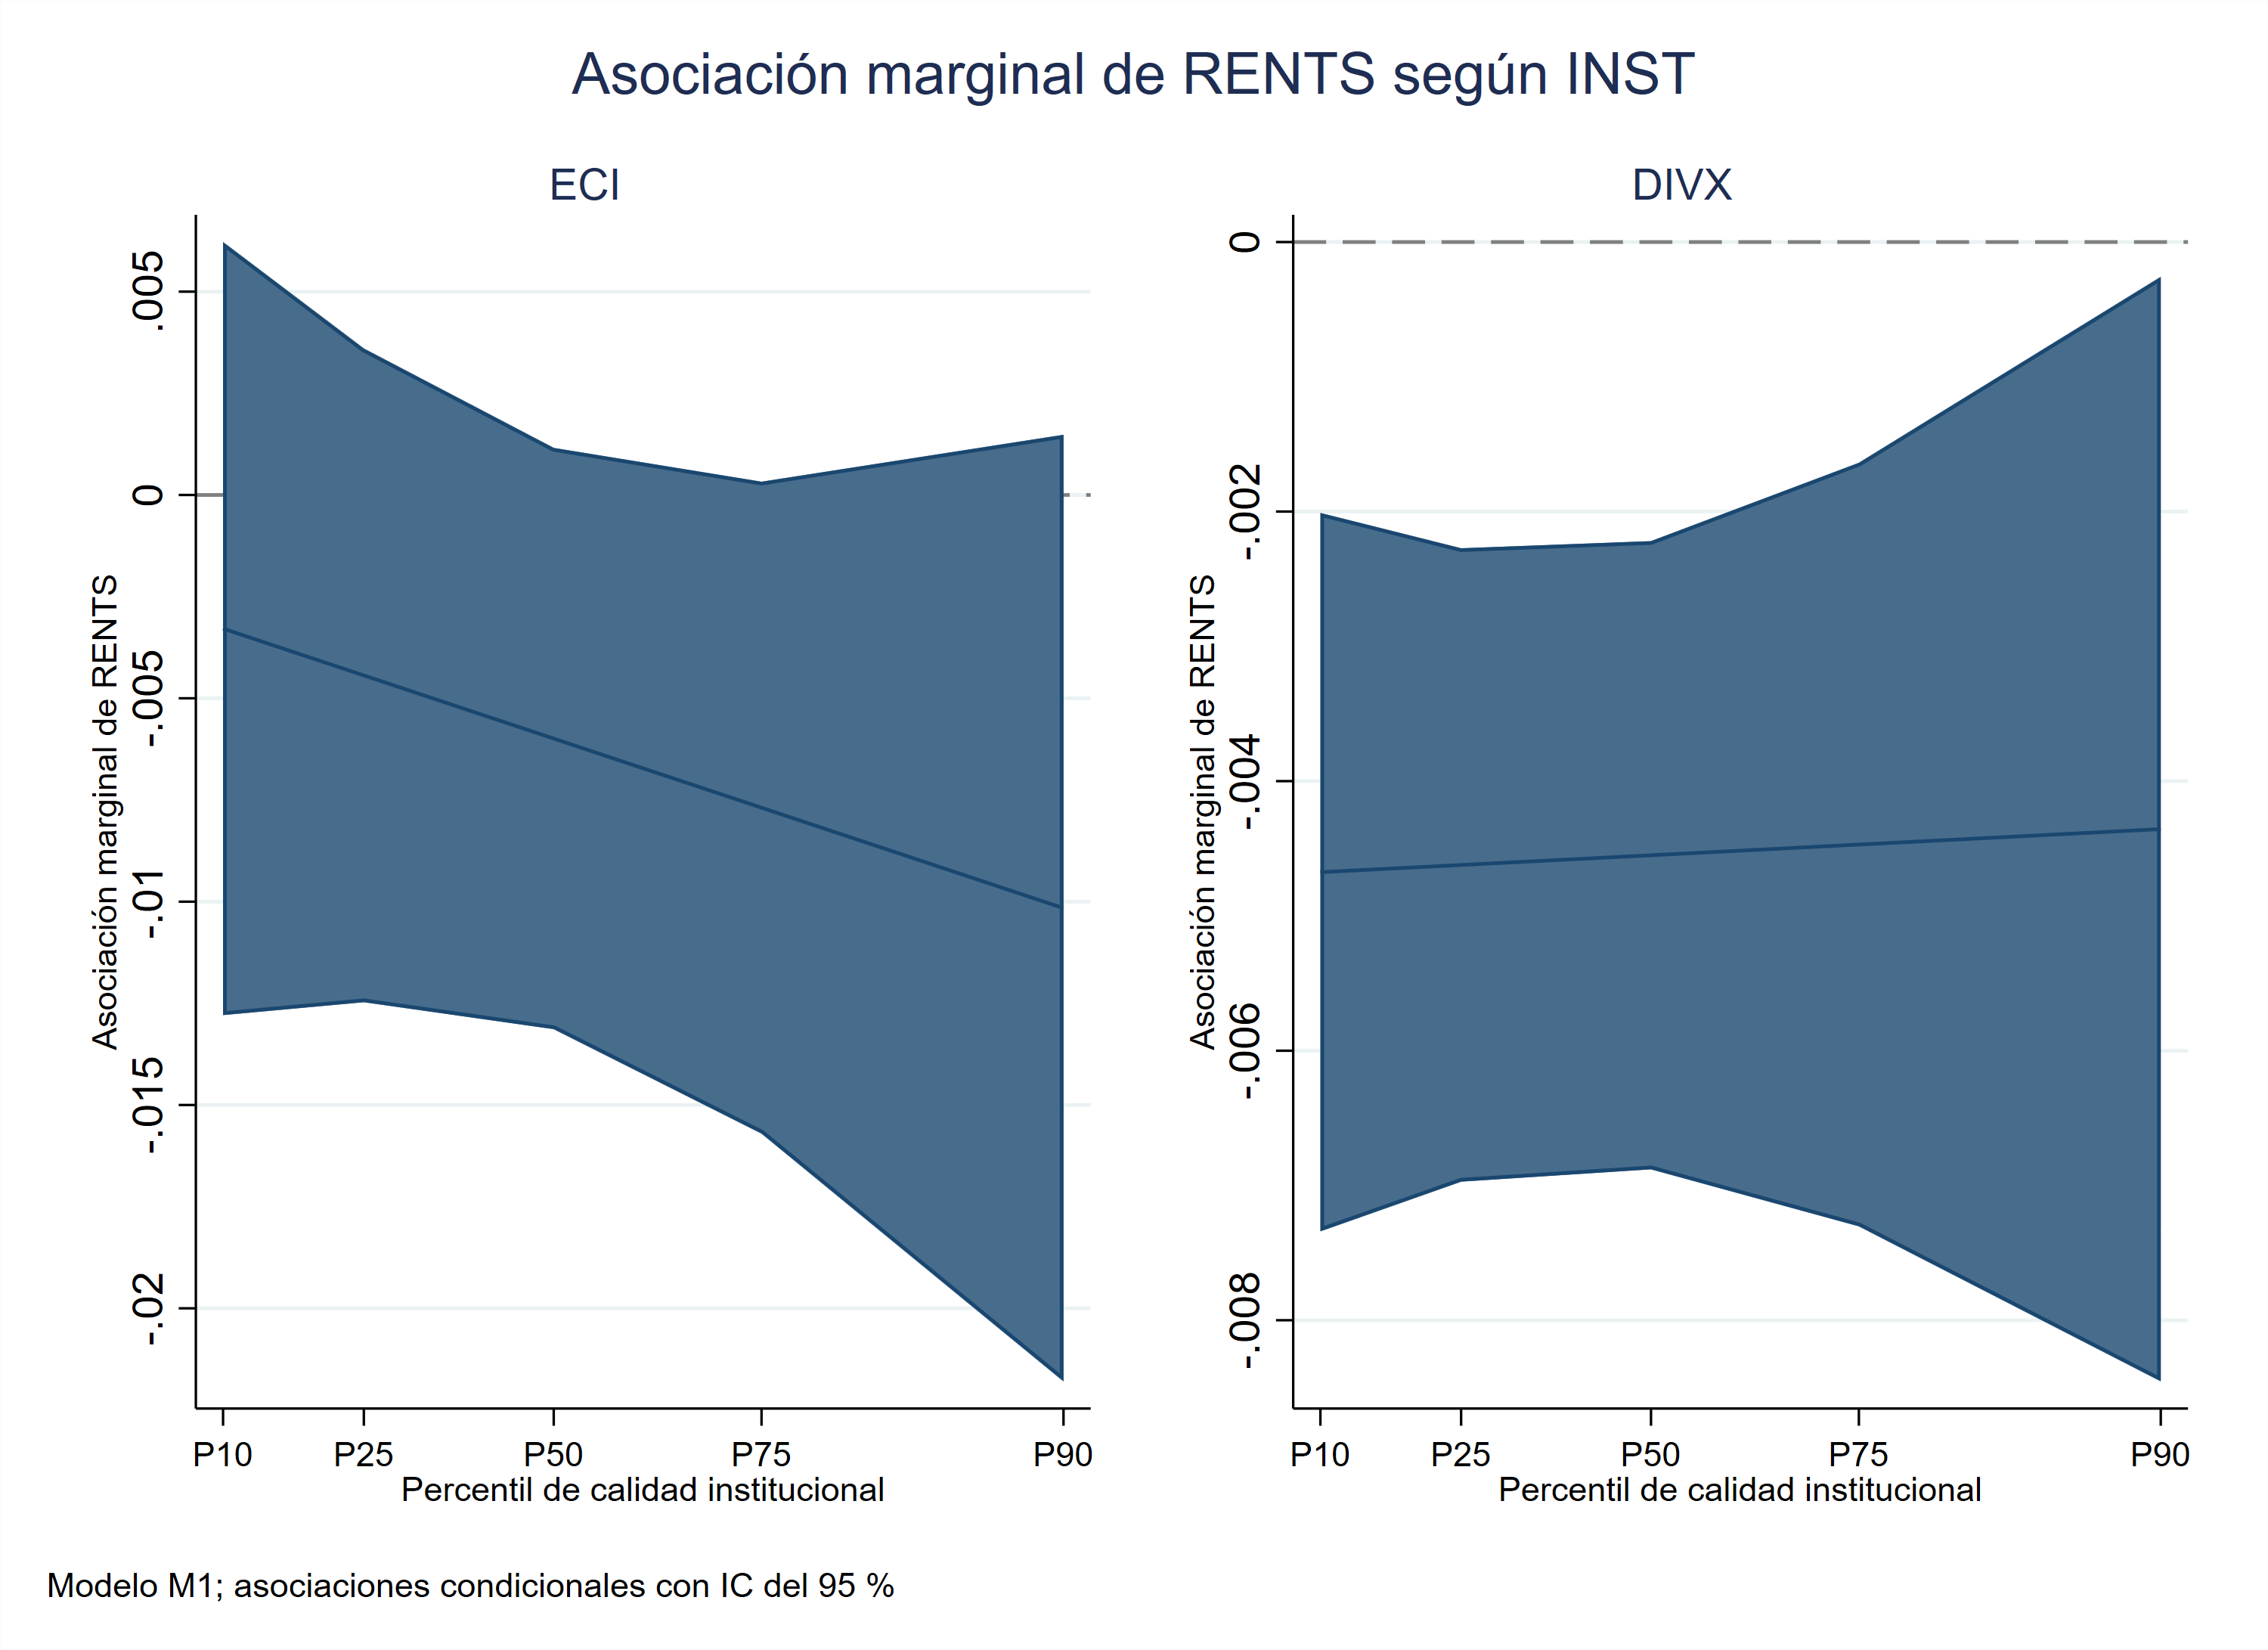

Source data for this figure (header and first rows):
model, outcome, order, percentile, inst_value, marginal_effect, standard_error, p_value, ci_lower, ci_upper
M1, DIVX, 1, P10, -1.239, -0.004675, 0.001360, 0.000584, -0.007340, -0.002011
M1, DIVX, 2, P25, -0.8785, -0.004622, 0.001199, 0.000116, -0.006971, -0.002272
M1, DIVX, 3, P50, -0.3916, -0.004550, 0.001189, 0.000130, -0.006880, -0.002219
M1, DIVX, 4, P75, 0.1413, -0.004471, 0.001445, 0.001977, -0.007303, -0.001638
M1, DIVX, 5, P90, 0.9155, -0.004356, 0.002091, 0.03721, -0.008453, -0.000258
M1, ECI, 1, P10, -1.239, -0.003284, 0.004849, 0.4983, -0.01279, 0.006221
M1, ECI, 2, P25, -0.8785, -0.004435, 0.004100, 0.2794, -0.01247, 0.003601
M1, ECI, 3, P50, -0.3916, -0.005988, 0.003646, 0.1005, -0.01313, 0.001158
M1, ECI, 4, P75, 0.1413, -0.007688, 0.004089, 0.0601, -0.0157, 0.000327
M1, ECI, 5, P90, 0.9155, -0.01016, 0.005938, 0.08714, -0.0218, 0.001480
